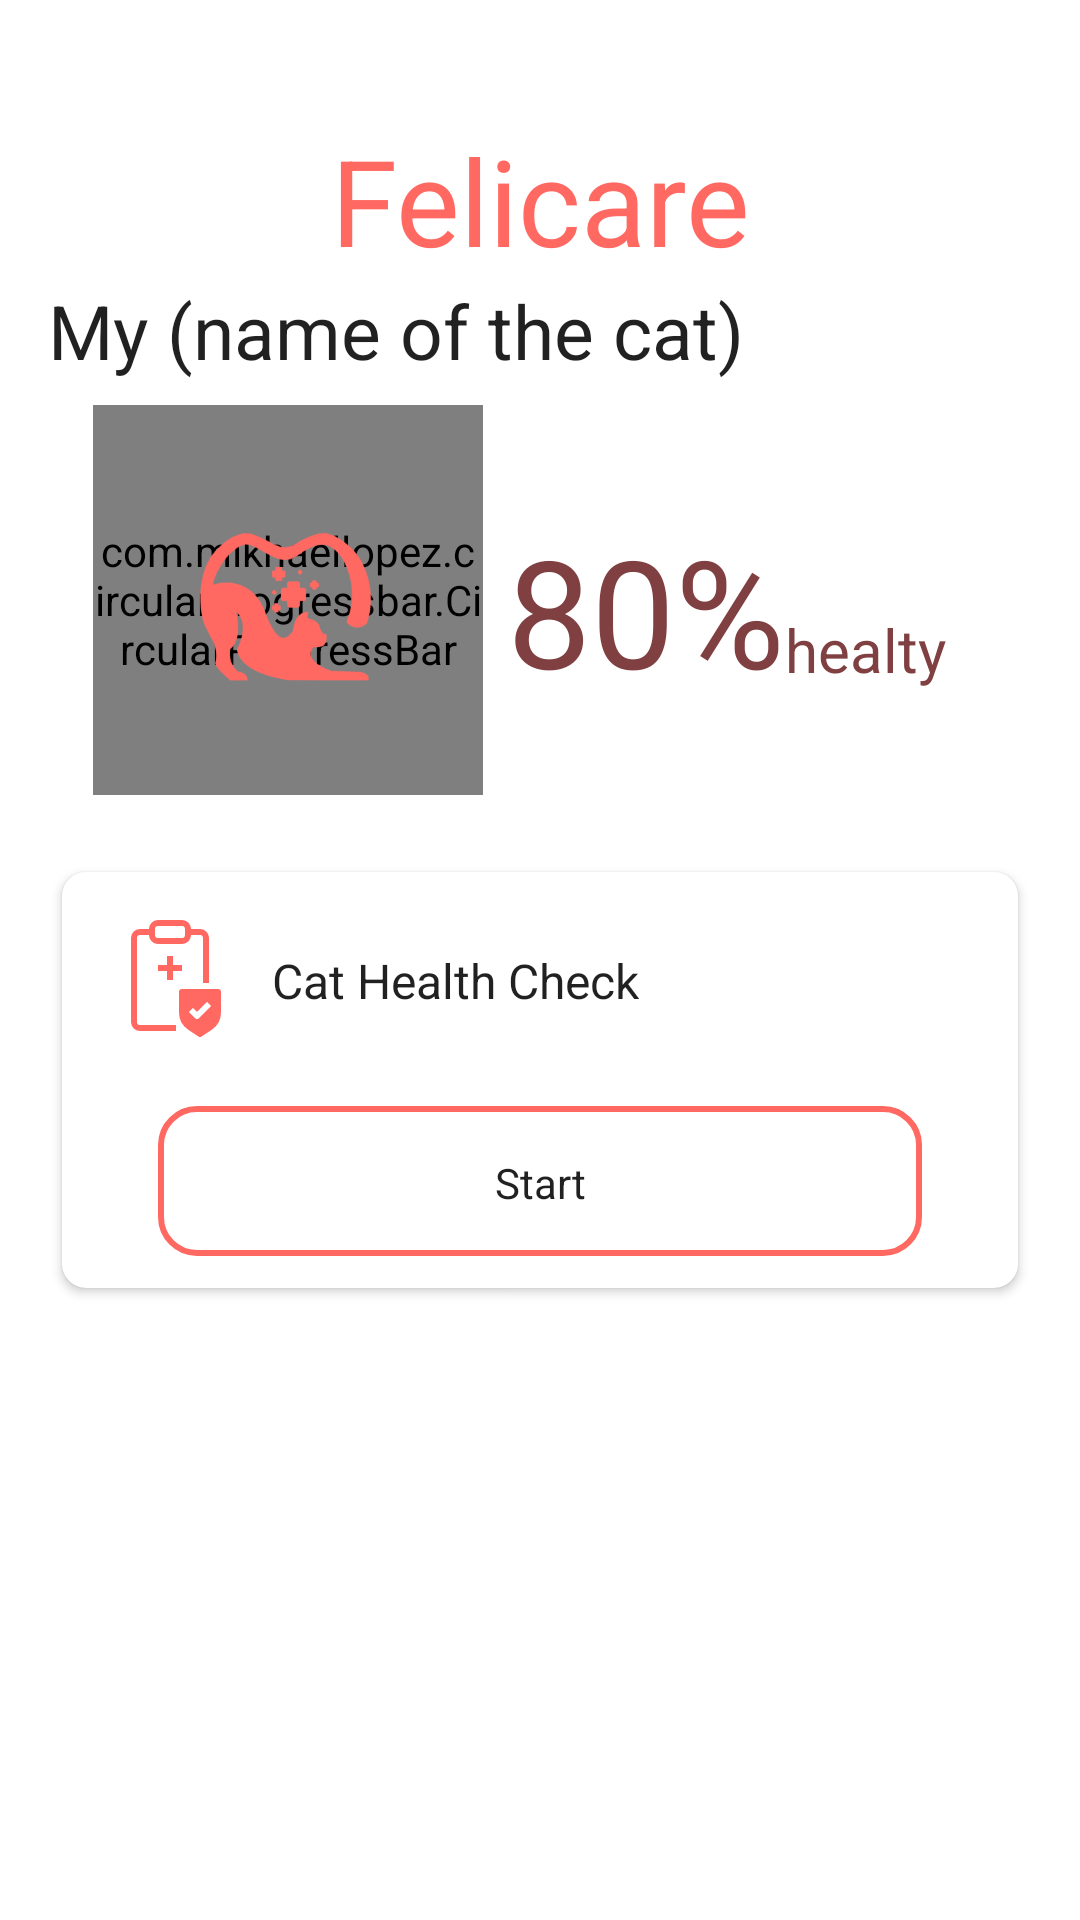

Produce the Android XML layout that renders to this screen, including the resource entries it uses.
<!-- AndroidManifest.xml: application theme Theme.Felicare -->
<!-- res/layout/home_fragment.xml -->
<?xml version="1.0" encoding="utf-8"?>
<ScrollView xmlns:android="http://schemas.android.com/apk/res/android"
    xmlns:app="http://schemas.android.com/apk/res-auto"
    xmlns:tools="http://schemas.android.com/tools"
    android:layout_width="match_parent"
    android:layout_height="wrap_content"
    tools:keep="@layout/fragment_login"
    android:paddingLeft="16dp"
    android:paddingRight="16dp">
<androidx.constraintlayout.widget.ConstraintLayout
    android:layout_width="match_parent"
    android:layout_height="wrap_content">

    <TextView
        android:id="@+id/tv_greeting"
        android:layout_width="wrap_content"
        android:layout_height="wrap_content"
        style="@style/TextAppearance.Felicare.Headline"
        android:text="@string/app_name"
        android:textSize="40dp"
        android:textColor="@color/orange"
        android:layout_marginTop="40dp"
        app:layout_constraintEnd_toEndOf="parent"
        app:layout_constraintStart_toStartOf="parent"
        app:layout_constraintTop_toTopOf="parent" />

    <TextView
        android:id="@+id/tv_namecat"
        style="@style/TextAppearance.Felicare.TitleSmaller"
        android:layout_width="wrap_content"
        android:layout_height="wrap_content"
        android:text="@string/my_cat"
        android:textSize="25dp"
        app:layout_constraintStart_toStartOf="parent"
        app:layout_constraintTop_toBottomOf="@+id/tv_greeting" />

    <com.mikhaellopez.circularprogressbar.CircularProgressBar
        android:id="@+id/circularProgressBar"
        android:layout_width="130dp"
        android:layout_height="130dp"
        android:layout_marginLeft="15dp"
        app:cpb_background_progressbar_color="@color/orange_light"
        app:cpb_background_progressbar_width="18dp"
        app:cpb_progress_direction="to_right"
        app:cpb_progressbar_color="@color/orange"
        app:cpb_progressbar_width="10dp"
        app:cpb_round_border="false"
        android:layout_marginTop="8dp"
        app:layout_constraintStart_toStartOf="parent"
        app:layout_constraintTop_toBottomOf="@+id/tv_namecat" />

    <ImageView
        android:id="@+id/logo_home"
        android:layout_width="70dp"
        android:layout_height="70dp"
        android:contentDescription="@string/felicare_image_logo"
        android:src="@drawable/logo"
        app:layout_constraintBottom_toBottomOf="@+id/circularProgressBar"
        app:layout_constraintEnd_toEndOf="@+id/circularProgressBar"
        app:layout_constraintStart_toStartOf="@+id/circularProgressBar"
        app:layout_constraintTop_toTopOf="@+id/circularProgressBar" />

    <TextView
        android:id="@+id/health_percent"
        style="@style/TextAppearance.Felicare.TitleSmaller"
        android:layout_width="wrap_content"
        android:layout_height="60dp"
        android:text="@string/health_percent"
        android:textColor="@color/brown"
        android:textSize="50dp"
        android:layout_marginStart="8dp"
        app:layout_constraintBottom_toBottomOf="@+id/circularProgressBar"
        app:layout_constraintStart_toEndOf="@+id/circularProgressBar"
        app:layout_constraintTop_toTopOf="@+id/circularProgressBar" />

    <TextView
        android:id="@+id/tv_health"
        style="@style/TextAppearance.Felicare.TitleSmaller"
        android:layout_width="wrap_content"
        android:layout_height="wrap_content"
        android:text="@string/healty"
        android:textColor="@color/brown"
        android:textSize="20dp"
        app:layout_constraintBottom_toBottomOf="@+id/health_percent"
        app:layout_constraintStart_toEndOf="@+id/health_percent" />

    <androidx.cardview.widget.CardView
        android:id="@+id/card_view"
        android:layout_width="match_parent"
        android:layout_height="150dp"
        android:layout_gravity="center"
        android:layout_marginTop="20dp"
        app:cardCornerRadius="8dp"
        app:cardPreventCornerOverlap="true"
        app:cardUseCompatPadding="true"
        app:layout_constraintEnd_toEndOf="parent"
        app:layout_constraintStart_toStartOf="parent"
        app:layout_constraintTop_toBottomOf="@+id/circularProgressBar">

        <androidx.constraintlayout.widget.ConstraintLayout
            android:layout_width="match_parent"
            android:layout_height="150dp"
            android:padding="12dp"
            >

            <ImageView
                android:id="@+id/imageView2"
                android:layout_width="48dp"
                android:layout_height="48dp"
                android:src="@drawable/ic_health_check"
                app:layout_constraintStart_toStartOf="parent"
                app:layout_constraintTop_toTopOf="parent" />

            <TextView
                android:id="@+id/textView"
                style="@style/TextAppearance.Felicare.TitleSmaller"
                android:layout_width="wrap_content"
                android:layout_height="wrap_content"
                android:layout_marginStart="10dp"
                android:text="@string/cat_health_check"
                app:layout_constraintBottom_toBottomOf="@+id/imageView2"
                app:layout_constraintStart_toEndOf="@+id/imageView2"
                app:layout_constraintTop_toTopOf="@+id/imageView2" />

            <Button
                android:id="@+id/btn_login"
                style="@style/TextAppearance.Felicare.Button"
                android:layout_width="match_parent"
                android:layout_height="50dp"
                android:layout_marginLeft="20dp"
                android:layout_marginRight="20dp"
                android:layout_marginBottom="10dp"
                android:background="@drawable/bg_button_outlined"
                android:text="@string/start"
                app:layout_constraintBottom_toBottomOf="parent"
                app:layout_constraintEnd_toEndOf="parent"
                app:layout_constraintStart_toStartOf="parent" />


        </androidx.constraintlayout.widget.ConstraintLayout>
    </androidx.cardview.widget.CardView>


</androidx.constraintlayout.widget.ConstraintLayout>
</ScrollView>
<!-- res/layout/fragment_login.xml (included above) -->
<?xml version="1.0" encoding="utf-8"?>
<ScrollView xmlns:android="http://schemas.android.com/apk/res/android"
    xmlns:app="http://schemas.android.com/apk/res-auto"
    xmlns:tools="http://schemas.android.com/tools"
    android:layout_width="match_parent"
    android:layout_height="wrap_content"
    tools:keep="@layout/fragment_login">
    <androidx.constraintlayout.widget.ConstraintLayout
        android:layout_width="match_parent"
        android:layout_height="wrap_content">

        <ImageView
            android:id="@+id/img_login"
            android:layout_width="wrap_content"
            android:layout_height="200dp"
            android:src="@drawable/person"
            android:contentDescription="@string/image_login"
            android:layout_marginTop="20dp"
            app:layout_constraintEnd_toEndOf="parent"
            app:layout_constraintStart_toStartOf="parent"
            app:layout_constraintTop_toBottomOf="@+id/tv_greeting" />

        <TextView
            android:id="@+id/tv_greeting"
            android:layout_width="wrap_content"
            android:layout_height="wrap_content"
            style="@style/TextAppearance.Felicare.Headline"
            android:text="@string/app_name"
            android:textSize="40dp"
            android:textColor="@color/orange"
            android:layout_marginTop="50dp"
            app:layout_constraintEnd_toEndOf="parent"
            app:layout_constraintStart_toStartOf="parent"
            app:layout_constraintTop_toTopOf="parent" />
        <TextView
            android:id="@+id/tv_login"
            style="@style/TextAppearance.Felicare.Title"
            android:layout_width="wrap_content"
            android:layout_height="wrap_content"
            android:layout_marginStart="20dp"

            android:layout_marginTop="16dp"
            android:text="@string/login"
            app:layout_constraintStart_toStartOf="parent"
            app:layout_constraintTop_toBottomOf="@+id/img_login" />

        <com.c22pc415.felicare.ui.component.EmailEt
            android:id="@+id/et_email"
            android:layout_width="0dp"
            android:layout_height="50dp"
            android:layout_marginStart="20dp"
            android:layout_marginTop="16dp"
            android:layout_marginEnd="20dp"
            android:background="@drawable/bg_custom_edittext"
            android:drawableStart="@drawable/ic_email"
            android:hint="@string/email"
            app:layout_constraintEnd_toEndOf="parent"
            app:layout_constraintStart_toStartOf="parent"
            app:layout_constraintTop_toBottomOf="@+id/tv_login" />

        <com.c22pc415.felicare.ui.component.PasswordEt
            android:id="@+id/et_password"
            android:layout_width="0dp"
            android:layout_height="50dp"
            android:layout_marginStart="20dp"
            android:layout_marginTop="25dp"
            android:layout_marginEnd="20dp"
            android:background="@drawable/bg_custom_edittext"
            android:drawableStart="@drawable/ic_lock"
            android:hint="@string/password"
            android:inputType="textPassword"
            app:layout_constraintEnd_toEndOf="parent"
            app:layout_constraintStart_toStartOf="parent"
            app:layout_constraintTop_toBottomOf="@+id/et_email" />

        <Button
            android:id="@+id/btn_login"
            style="@style/TextAppearance.Felicare.Button"
            android:layout_width="0dp"
            android:layout_height="50dp"
            android:layout_marginStart="20dp"
            android:layout_marginTop="32dp"
            android:layout_marginEnd="20dp"

            android:background="@drawable/bg_button"
            android:text="@string/login"
            app:layout_constraintEnd_toEndOf="parent"
            app:layout_constraintStart_toStartOf="parent"
            app:layout_constraintTop_toBottomOf="@+id/et_password" />

        <TextView
            android:id="@+id/tv_or_regis"
            style="@style/TextAppearance.Felicare.Body1"
            android:layout_width="wrap_content"
            android:layout_height="wrap_content"
            android:layout_marginTop="32dp"

            android:text="@string/or_regis"
            app:layout_constraintEnd_toEndOf="parent"
            app:layout_constraintStart_toStartOf="parent"
            app:layout_constraintTop_toBottomOf="@id/btn_login" />

        <ProgressBar
            android:id="@+id/loading_progress_bar"
            android:layout_width="wrap_content"
            android:layout_height="wrap_content"
            android:visibility="invisible"
            app:layout_constraintBottom_toBottomOf="parent"
            app:layout_constraintEnd_toEndOf="parent"
            app:layout_constraintStart_toStartOf="parent"
            app:layout_constraintTop_toTopOf="parent" />

    </androidx.constraintlayout.widget.ConstraintLayout>
</ScrollView>
<!-- resources referenced by this layout -->
<resources>
  <color name="brown">#804042</color>
  <color name="orange">#FF6962</color>
  <color name="orange_light">#FFB6A5</color>
  <!-- drawable bg_button_outlined (drawable) -->
  <?xml version="1.0" encoding="utf-8"?>
  <selector xmlns:android="http://schemas.android.com/apk/res/android">
      <item>
          <shape>
              <corners android:radius="12dp" />
              <stroke android:color="@color/orange" android:width="2dp" />
              <padding android:bottom="16dp" android:left="16dp" android:right="16dp" android:top="16dp" />
          </shape>
      </item>
  </selector>
  <!-- drawable bg_custom_edittext (drawable) -->
  <?xml version="1.0" encoding="utf-8"?>
  <selector xmlns:android="http://schemas.android.com/apk/res/android">
      <item>
          <shape>
              <corners android:radius="12dp" />
              <stroke android:color="@color/grey" android:width="2dp" />
              <padding android:bottom="16dp" android:left="16dp" android:right="16dp" android:top="16dp" />
          </shape>
      </item>
  </selector>
  <string name="app_name">Felicare</string>
  <string name="cat_health_check">Cat Health Check</string>
  <string name="email">Email</string>
  <string name="felicare_image_logo">Felicare Image Logo</string>
  <string name="health_percent">80%</string>
  <string name="healty">healty</string>
  <string name="image_login">image login</string>
  <string name="login">Login</string>
  <string name="my_cat">My (name of the cat)</string>
  <string name="or_regis">or register</string>
  <string name="password">Password</string>
  <string name="start">Start</string>
  <style name="TextAppearance.Felicare.Body1" parent="TextAppearance.AppCompat.Body1" tools:keep="@style/TextAppearance_Felicare_Body1">
          <item name="fontFamily">@font/poppins_regular</item>
      </style>
  <style name="TextAppearance.Felicare.Button" parent="Widget.AppCompat.Button" tools:keep="@style/TextAppearance_Felicare_Button">
          <item name="fontFamily">@font/poppins_semibold</item>
          <item name="android:textAllCaps">false</item>
          <item name="color">?attr/colorOnPrimary</item>
      </style>
  <style name="TextAppearance.Felicare.Headline" parent="TextAppearance.AppCompat.Headline" tools:keep="@style/TextAppearance_Felicare_Headline">
          <item name="fontFamily">@font/lobster</item>
      </style>
  <style name="TextAppearance.Felicare.Title" parent="TextAppearance.AppCompat.Title" tools:keep="@style/TextAppearance_Felicare_Title">
          <item name="fontFamily">@font/poppins_semibold</item>
      </style>
  <style name="TextAppearance.Felicare.TitleSmaller" parent="TextAppearance.AppCompat.Title" tools:keep="@style/TextAppearance_Felicare_TitleSmaller">
          <item name="fontFamily">@font/poppins_semibold</item>
          <item name="android:textSize">16sp</item>
      </style>
  <style name="Theme.Felicare" parent="Theme.MaterialComponents.DayNight.NoActionBar">
          
          <item name="colorPrimary">@color/orange</item>
          <item name="colorPrimaryVariant">@color/orange_light</item>
          <item name="colorOnPrimary">@color/white</item>
          
          <item name="colorSecondary">@color/orange</item>
          <item name="colorSecondaryVariant">@color/brown</item>
          <item name="colorOnSecondary">@color/black</item>
          
          <item name="android:statusBarColor" tools:targetApi="l">?attr/colorPrimary</item>
          
      </style>
  <color name="grey">#dddddd</color>
  <color name="white">#FFFFFFFF</color>
  <color name="black">#FF000000</color>
</resources>
